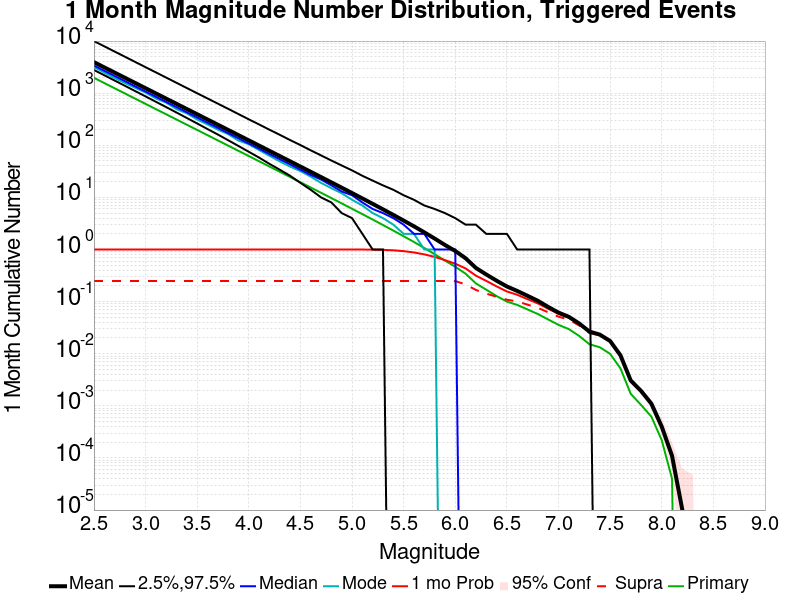

Values plotted in this chart, from the file beside it:
Mag, Mean, 2.5 %ile, 97.5 %ile, Median, Mode, 1 mo Probability, 1 mo Supra-Seis Prob, Primary Aftershocks Mean
2.5, 3940, 2787, 9984, 3392, 3172, 1.0, 0.2481, 1969
2.6, 3130, 2209, 7934, 2695, 2486, 1.0, 0.2481, 1564
2.7, 2486, 1750, 6295, 2141, 1962, 1.0, 0.2481, 1242
2.8, 1975, 1385, 5003, 1701, 1566, 1.0, 0.2481, 986.9
2.9, 1569, 1096, 3971, 1352, 1265, 1.0, 0.2481, 783.9
3.0, 1246, 867.0, 3152, 1075, 1027, 1.0, 0.2481, 622.7
3.1, 989.6, 684.0, 2506, 854.0, 791.0, 1.0, 0.2481, 494.6
3.2, 786.1, 540.0, 1991, 679.0, 658.0, 1.0, 0.2481, 392.9
3.3, 624.3, 425.0, 1580, 540.0, 493.0, 1.0, 0.2481, 312
3.4, 495.8, 334.0, 1254, 429.0, 411.0, 1.0, 0.2481, 247.8
3.5, 393.8, 262.0, 996.0, 341.0, 312.0, 1.0, 0.2481, 196.8
3.6, 312.8, 205.0, 792.0, 271.0, 251.0, 1.0, 0.2481, 156.3
3.7, 248.4, 161.0, 630.0, 216.0, 200.0, 1.0, 0.2481, 124.1
3.8, 197.2, 125.0, 501.0, 171.0, 164.0, 1.0, 0.2481, 98.52
3.9, 156.5, 97.0, 397.0, 136.0, 123.0, 1.0, 0.2481, 78.21
4.0, 124.3, 75.0, 315.0, 108.0, 105.0, 1.0, 0.2481, 62.1
4.1, 98.63, 58.0, 251.0, 86.0, 81.0, 1.0, 0.2481, 49.29
4.2, 78.27, 44.0, 199.0, 68.0, 63.0, 1.0, 0.2481, 39.11
4.3, 62.11, 34.0, 159.0, 54.0, 49.0, 1.0, 0.2481, 31.04
4.4, 49.27, 26.0, 126.0, 43.0, 39.0, 1.0, 0.2481, 24.63
4.5, 39.08, 19.0, 101.0, 34.0, 32.0, 1.0, 0.2481, 19.53
4.6, 30.98, 14.0, 80.0, 27.0, 25.0, 1.0, 0.2481, 15.48
4.7, 24.54, 10.0, 64.0, 22.0, 19.0, 1.0, 0.2481, 12.27
4.8, 19.43, 8.0, 51.0, 17.0, 15.0, 1.0, 0.2481, 9.707
4.9, 15.36, 5.0, 41.0, 13.0, 12.0, 1, 0.2481, 7.669
5.0, 12.13, 4.0, 33.0, 11.0, 9.0, 0.9998, 0.2481, 6.057
5.1, 9.56, 2.0, 26.0, 8.0, 7.0, 0.9985, 0.2481, 4.776
5.2, 7.52, 1.0, 21.0, 6.0, 5.0, 0.9947, 0.2481, 3.763
5.3, 5.9, 1.0, 17.0, 5.0, 4.0, 0.985, 0.2481, 2.949
5.4, 4.614, 0.0, 14.0, 4.0, 3.0, 0.9648, 0.2481, 2.306
5.5, 3.594, 0.0, 11.0, 3.0, 2.0, 0.9295, 0.2481, 1.798
5.6, 2.784, 0.0, 9.0, 2.0, 2.0, 0.8777, 0.2481, 1.393
5.7, 2.136, 0.0, 7.0, 2.0, 1.0, 0.8069, 0.2481, 1.068
5.8, 1.624, 0.0, 6.0, 1.0, 1.0, 0.7215, 0.2481, 0.8136
5.9, 1.223, 0.0, 5.0, 1.0, 0.0, 0.6263, 0.248, 0.6137
6.0, 0.9379, 0.0, 4.0, 1.0, 0.0, 0.5342, 0.2479, 0.4669
6.1, 0.6801, 0.0, 3.0, 0.0, 0.0, 0.4338, 0.2138, 0.3438
6.2, 0.4431, 0.0, 3.0, 0.0, 0.0, 0.315, 0.1676, 0.2236
6.3, 0.3319, 0.0, 2.0, 0.0, 0.0, 0.2501, 0.1425, 0.1695
6.4, 0.2524, 0.0, 2.0, 0.0, 0.0, 0.1961, 0.124, 0.1279
6.5, 0.1954, 0.0, 2.0, 0.0, 0.0, 0.1567, 0.1087, 0.1003
6.6, 0.1604, 0.0, 1.0, 0.0, 0.0, 0.1354, 0.1008, 0.08645
6.7, 0.1293, 0.0, 1.0, 0.0, 0.0, 0.1114, 0.08746, 0.07073
6.8, 0.1037, 0.0, 1.0, 0.0, 0.0, 0.09237, 0.07611, 0.05781
6.9, 0.07905, 0.0, 1.0, 0.0, 0.0, 0.07308, 0.06237, 0.04541
7.0, 0.06162, 0.0, 1.0, 0.0, 0.0, 0.05827, 0.05148, 0.0359
7.1, 0.05106, 0.0, 1.0, 0.0, 0.0, 0.0491, 0.04509, 0.0297
7.2, 0.03816, 0.0, 1.0, 0.0, 0.0, 0.03709, 0.03491, 0.02196
7.3, 0.02662, 0.0, 1.0, 0.0, 0.0, 0.02613, 0.025, 0.01521
7.4, 0.02328, 0.0, 0.0, 0.0, 0.0, 0.02289, 0.02246, 0.01331
7.5, 0.01757, 0.0, 0.0, 0.0, 0.0, 0.01735, 0.01722, 0.00996
7.6, 0.00935, 0.0, 0.0, 0.0, 0.0, 0.00927, 0.00923, 0.00525
7.7, 0.00306, 0.0, 0.0, 0.0, 0.0, 0.00304, 0.00302, 0.0017
7.8, 0.00193, 0.0, 0.0, 0.0, 0.0, 0.00192, 0.00191, 0.00104
7.9, 0.0011, 0.0, 0.0, 0.0, 0.0, 0.0011, 0.0011, 6.2E-4
8.0, 4.0E-4, 0.0, 0.0, 0.0, 0.0, 4.0E-4, 4.0E-4, 2.2E-4
8.1, 1.1E-4, 0.0, 0.0, 0.0, 0.0, 1.1E-4, 1.1E-4, 4.0E-5
8.2, 1.0E-5, 0.0, 0.0, 0.0, 0.0, 1.0E-5, 1.0E-5, 0.0
8.3, 0.0, 0.0, 0.0, 0.0, 0.0, 0.0, 0.0, 0.0
8.4, 0.0, 0.0, 0.0, 0.0, 0.0, 0.0, 0.0, 0.0
... 6 more rows
